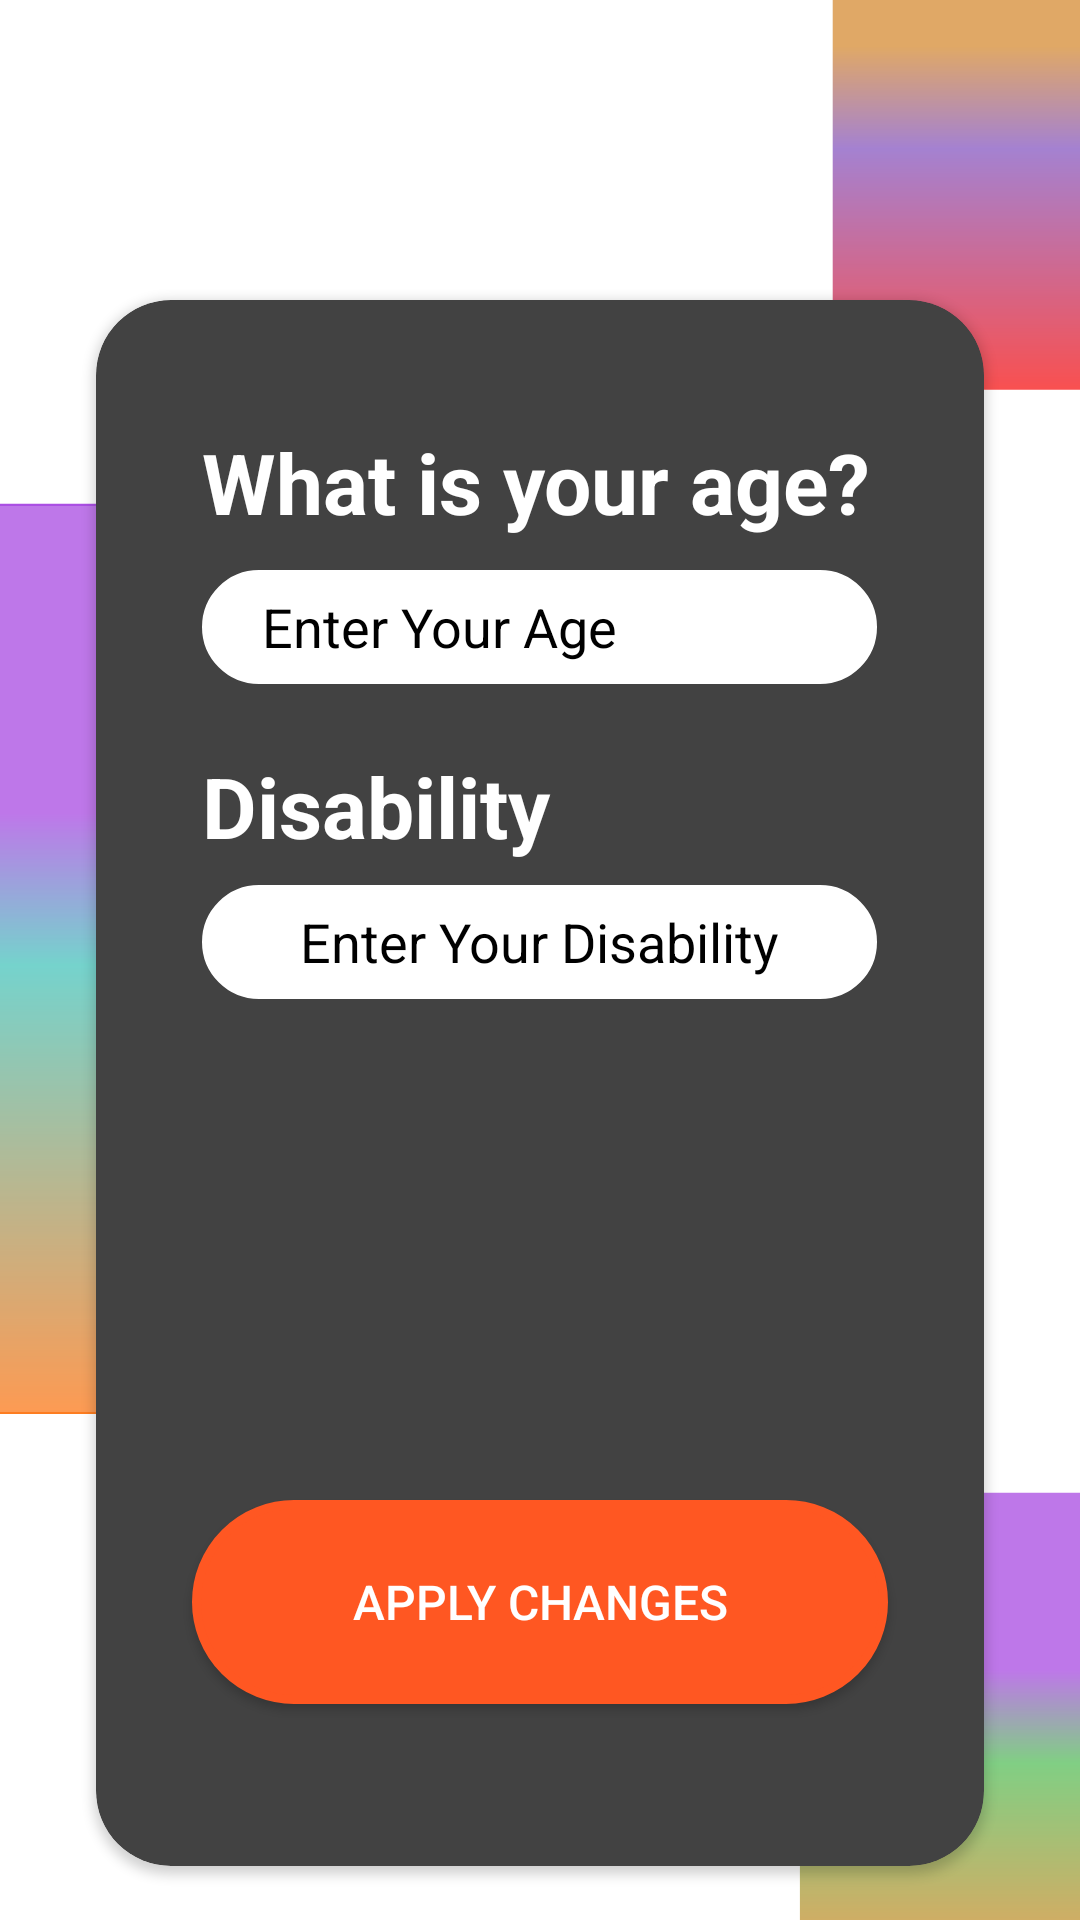

The Android layout XML behind this screen, and the referenced resources:
<!-- AndroidManifest.xml: application theme Theme.Homescreen1 -->
<!-- res/layout/activity_editsurvey.xml -->
<?xml version="1.0" encoding="utf-8"?>
<LinearLayout xmlns:android="http://schemas.android.com/apk/res/android"
    xmlns:tools="http://schemas.android.com/tools"
    android:layout_width="match_parent"
    xmlns:app="http://schemas.android.com/apk/res-auto"
    android:orientation="vertical"
    android:background="@drawable/ic_layouts"
    android:layout_height="match_parent">



    <androidx.cardview.widget.CardView
        android:layout_width="296dp"
        android:layout_height="522dp"
        android:layout_gravity="center"
        android:layout_marginLeft="20dp"
        android:layout_marginTop="100dp"
        android:layout_marginRight="20dp"
        app:cardCornerRadius="25dp"
        app:cardBackgroundColor="@color/cardview_dark_background">
        <TextView
            android:id="@+id/textView2"
            android:layout_width="225dp"
            android:layout_height="38dp"
            android:layout_gravity="center"
            android:layout_marginBottom="200dp"
            android:text="@string/what_is_your_age"
            android:textColor="@color/white"
            android:textSize="28sp"
            android:textStyle="bold"
            />
        <EditText
            android:id="@+id/age"
            android:layout_width="225dp"
            android:layout_height="38dp"
            android:hint="Enter Your Age"
            android:paddingLeft="20dp"
            android:maxLength="2"
            android:layout_gravity="center_horizontal"
            android:layout_marginTop="90dp"
            android:textColorHint="@color/black"
            android:background="@drawable/radius"
            android:backgroundTint="@color/white"
            android:ems="10"
            android:inputType="number"
            android:textColor="#000000"
            tools:ignore="Autofill" />

        <TextView
            android:id="@+id/textView3"
            android:layout_width="225dp"
            android:layout_height="38dp"

            android:layout_marginTop="150dp"
            android:text="@string/disability"
            android:textColor="@color/white"
            android:layout_gravity="center_horizontal"
            android:textSize="28dp"
            android:textStyle="bold" />


        <AutoCompleteTextView
            android:id="@+id/disability_type"
            android:layout_width="225dp"
            android:layout_height="38dp"
            android:hint="Enter Your Disability"
            android:textColorHint="@color/black"
            android:gravity="center"
            android:textAlignment="center"
            android:layout_gravity="center_horizontal"
            android:textColor="@color/black"
            android:backgroundTint="@color/white"
            android:layout_marginTop="195dp"


            android:background="@drawable/radius" />
        <Button
            android:id="@+id/button"
            android:layout_width="232dp"
            android:layout_height="68dp"
            android:layout_gravity="center_horizontal"
            android:background="@drawable/radius"
            android:layout_marginTop="400dp"
            android:backgroundTint="#FF5722"
            android:text="@string/apply_changes"
            android:textColor="#FFFFFF"
            android:textSize="16sp" />



    </androidx.cardview.widget.CardView>

</LinearLayout>
<!-- resources referenced by this layout -->
<resources>
  <color name="black">#FF000000</color>
  <color name="white">#FFFFFFFF</color>
  <!-- drawable ic_layouts: vector/xml drawable (drawable, 2548 chars, omitted) -->
  <!-- drawable radius (drawable) -->
  <?xml version="1.0" encoding="utf-8"?>
  <shape android:shape="rectangle"
      android:padding="10dp"
      xmlns:android="http://schemas.android.com/apk/res/android">
  
      <stroke android:width="3dp" android:color="@color/cyan" />
  
      <corners android:radius="100dp"/>
      <solid android:color="@color/crimson" />
  
  </shape>
  <string name="apply_changes">Apply Changes</string>
  <string name="disability">Disability</string>
  <string name="what_is_your_age">What is your age?</string>
  <style name="Theme.Homescreen1" parent="Theme.MaterialComponents.DayNight.DarkActionBar">
          
          <item name="colorPrimary">@color/crimson</item>
          <item name="colorPrimaryVariant">#FFC107</item>
          <item name="colorOnPrimary">@color/white</item>
          
          <item name="colorSecondary">@color/teal_200</item>
          <item name="colorSecondaryVariant">@color/teal_700</item>
          <item name="colorOnSecondary">@color/black</item>
          
          <item name="android:statusBarColor" tools:targetApi="l">?attr/colorPrimaryVariant</item>
          
      </style>
  <color name="cyan">#00FFFF</color>
  <color name="crimson">#DC143C</color>
  <color name="teal_200">#FF03DAC5</color>
  <color name="teal_700">#FF018786</color>
</resources>
